Photos from the image-classification dataset "datasets" in the GitHub repository chinmoy12c/spsVision. Its 3 classes are: paper, scissor, stone.

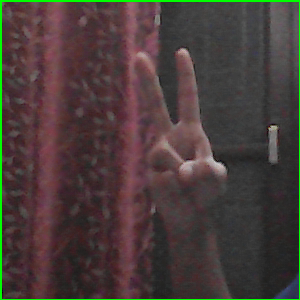
Label: scissor

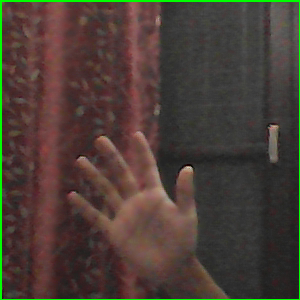
Label: paper

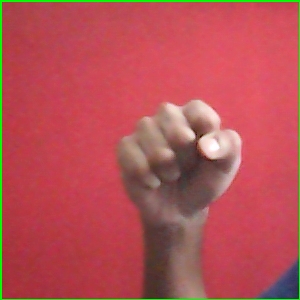
Label: stone

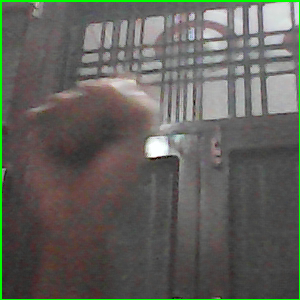
Label: stone

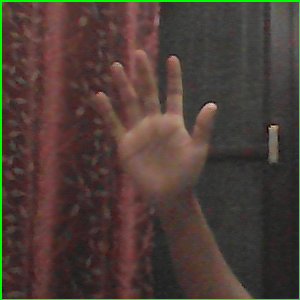
Label: paper

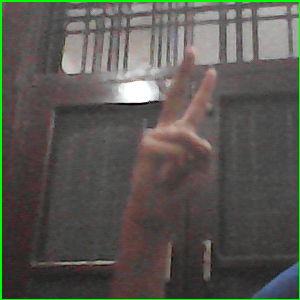
Label: scissor
